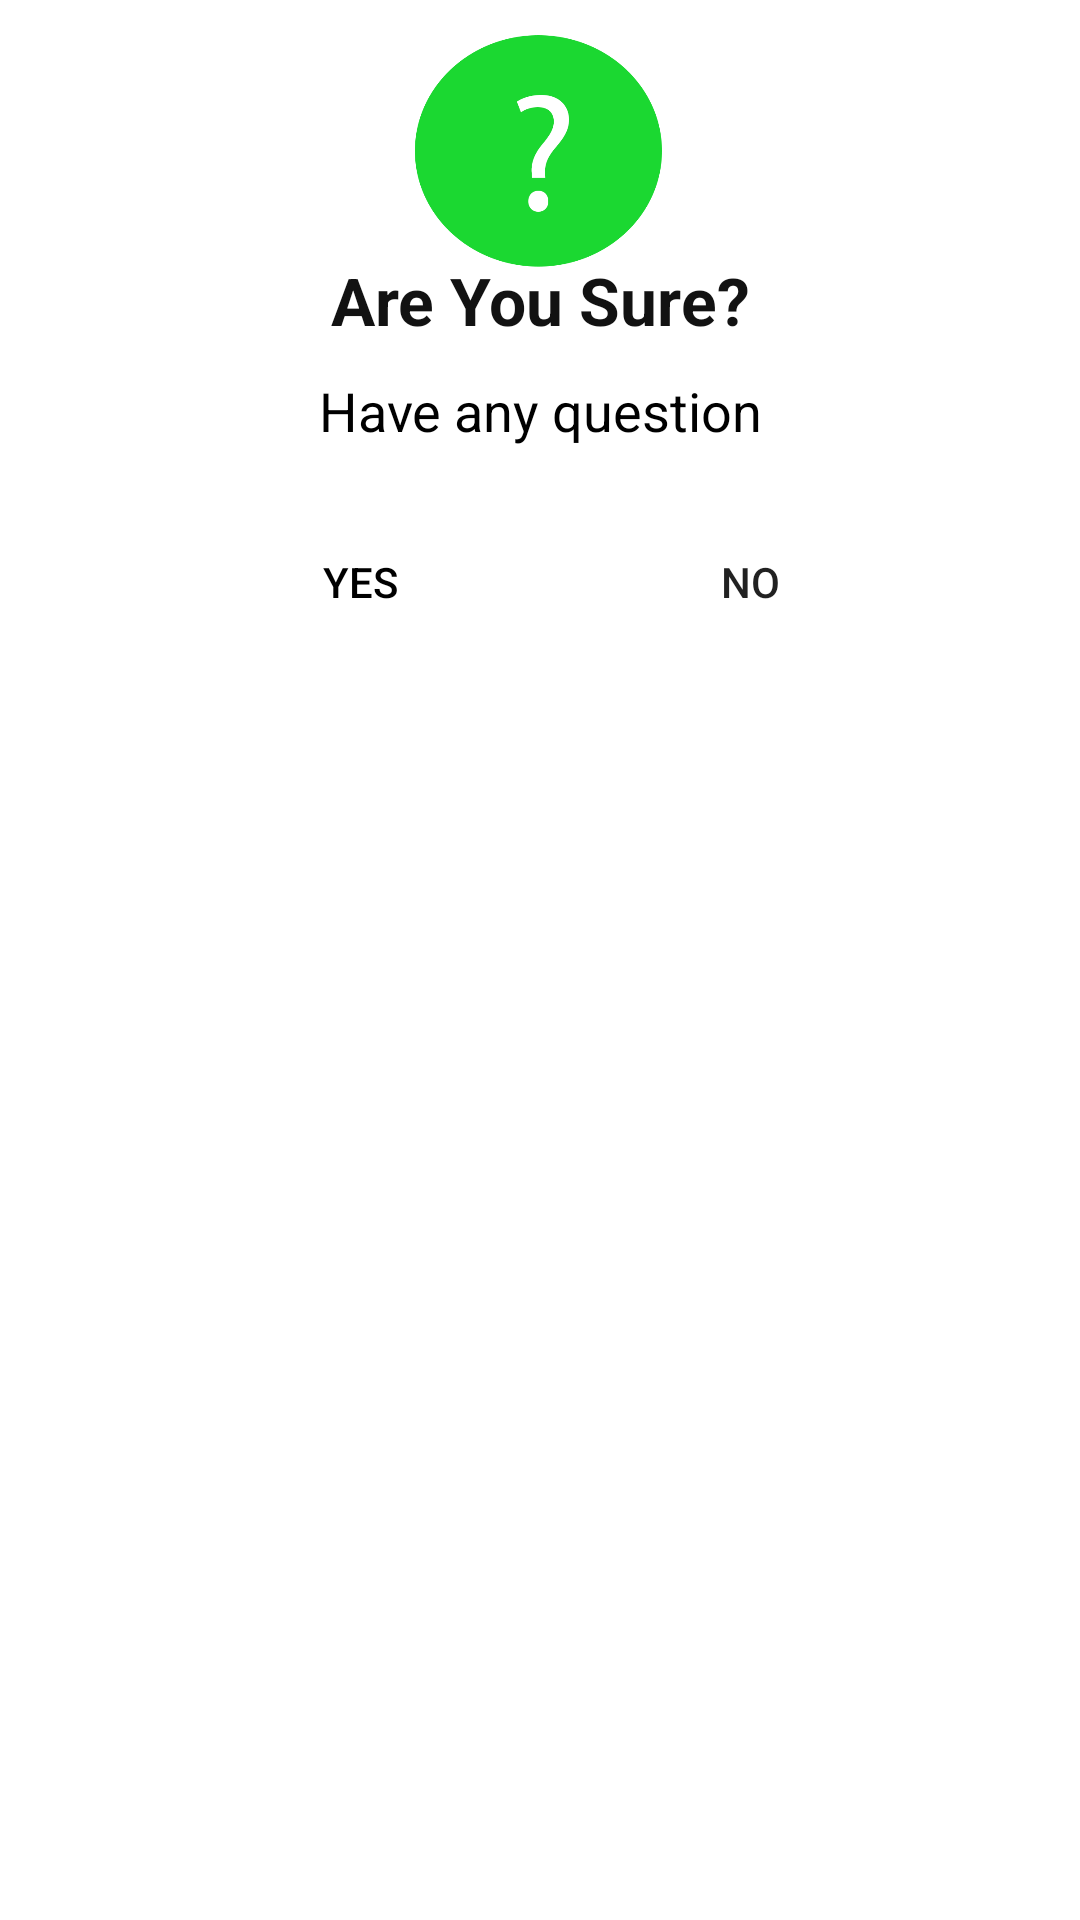

Reconstruct the res/layout file that produces this screen, plus the resources it refers to.
<!-- AndroidManifest.xml: application theme Theme.MyPrice -->
<!-- res/layout/question_dialog.xml -->
<?xml version="1.0" encoding="utf-8"?>
<LinearLayout xmlns:android="http://schemas.android.com/apk/res/android"
    xmlns:app="http://schemas.android.com/apk/res-auto"
    android:layout_width="300dp"
    android:layout_height="wrap_content"
    android:orientation="vertical">

    <ImageView
        android:id="@+id/imageView7"
        android:layout_width="90dp"
        android:layout_height="90dp"
        android:layout_gravity="center"
        android:layout_marginTop="5dp"
        app:srcCompat="@drawable/question_icon" />

    <TextView
        android:id="@+id/textView30"
        android:layout_width="match_parent"
        android:layout_height="wrap_content"
        android:layout_marginTop="-10dp"
        android:gravity="center"
        android:text="Are You Sure?"
        android:textColor="#121212"
        android:textSize="22sp"
        android:textStyle="bold" />

    <TextView
        android:id="@+id/tv_message_qd"
        android:layout_width="wrap_content"
        android:layout_height="wrap_content"
        android:layout_centerHorizontal="true"
        android:layout_gravity="center"
        android:layout_marginLeft="10dp"
        android:layout_marginTop="10dp"
        android:layout_marginRight="10dp"
        android:text="Have any question"
        android:textAlignment="center"
        android:textColor="#000000"
        android:textSize="18sp" />


    <LinearLayout
        android:id="@+id/text"
        android:layout_width="match_parent"
        android:layout_height="wrap_content"
        android:layout_marginTop="25dp"
        android:layout_marginBottom="10dp"
        android:orientation="horizontal">

        <androidx.appcompat.widget.AppCompatButton
            android:id="@+id/btn_yes_qd"
            android:layout_width="60dp"
            android:layout_height="30dp"
            android:layout_marginLeft="60dp"
            android:layout_marginTop="5dp"
            android:layout_marginRight="10dp"
            android:layout_marginBottom="5dp"
            android:layout_weight="1"
            android:background="@drawable/enterdata"
            android:backgroundTint="@color/lightgreen"
            android:text="Yes"
            android:textColor="@color/black" />

        <androidx.appcompat.widget.AppCompatButton
            android:id="@+id/btn_no_qd"
            android:layout_width="60dp"
            android:layout_height="30dp"
            android:layout_marginTop="5dp"
            android:layout_marginRight="50dp"
            android:layout_marginBottom="5dp"
            android:layout_weight="1"
            android:background="@drawable/enterdata"
            android:backgroundTint="@color/lightgreen"
            android:text="No"
            android:textSize="14sp" />
    </LinearLayout>

</LinearLayout>
<!-- resources referenced by this layout -->
<resources>
  <color name="black">#FF000000</color>
  <color name="lightgreen">#FF89FF00</color>
  <!-- drawable question_icon: png bitmap (drawable, 15871 bytes) -->
  <style name="Theme.MyPrice" parent="Theme.MaterialComponents.Light.NoActionBar">
          
          <item name="android:forceDarkAllowed" tools:targetApi="q">false</item>
          <item name="colorPrimary">@color/purple_500</item>
          <item name="colorPrimaryVariant">@color/purple_700</item>
          <item name="colorOnPrimary">@color/white</item>
          
          <item name="colorSecondary">@color/teal_200</item>
          <item name="colorSecondaryVariant">@color/teal_700</item>
          <item name="colorOnSecondary">@color/black</item>
          
          <item name="android:statusBarColor" tools:targetApi="l">?attr/colorPrimaryVariant</item>
          
      </style>
  <color name="purple_500">#FF6200EE</color>
  <color name="purple_700">#FF3700B3</color>
  <color name="white">#FFFFFFFF</color>
  <color name="teal_200">#FF03DAC5</color>
  <color name="teal_700">#FF018786</color>
</resources>
